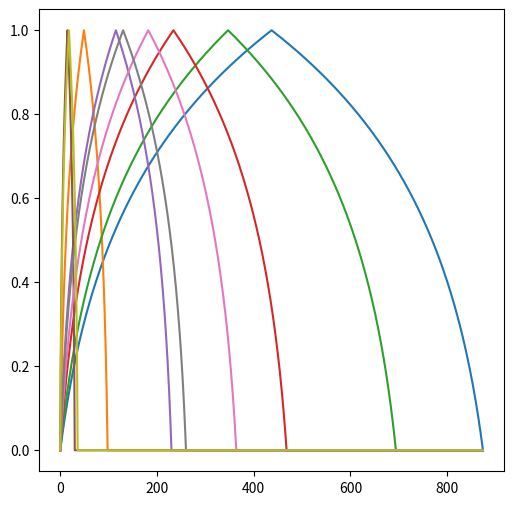

Python code for this plot:
import numpy as np
import matplotlib.pyplot as mplt

fig, ax = mplt.subplots(figsize = (6, 6))

SAMPLERATE = 44100.0; dt = 1.0/SAMPLERATE
numSamps = 2**12; print("numSamps ", numSamps)
frameTimeline = np.array(list(range(numSamps)))

numberOfNoteChangeEvents = 10
timelineSignal = np.array([dt*i for i in range(0, numSamps)])

noteChangeTimes = np.array(numSamps * np.random.rand(numberOfNoteChangeEvents - 1), dtype=np.int64)
noteChangeTimes = np.array(np.append(noteChangeTimes, np.zeros(1, dtype=np.int64), axis=0), dtype=np.int64)
noteChangeTimes.sort()

durations = np.array(noteChangeTimes[1:] - noteChangeTimes[:-1])

envelope = np.zeros([numberOfNoteChangeEvents, np.max(durations)])

for note in range(numberOfNoteChangeEvents - 1):
    envelopeLength = durations[note]
    envelopeLengthD2 = envelopeLength//2
    for i in range(envelopeLength):
        envelope[note, i] = (envelopeLengthD2 - abs(envelopeLengthD2 - abs(envelopeLengthD2 - (envelopeLengthD2 + i))))/envelopeLengthD2
    envelope[note] = np.log10(1.0 + (9.0*envelope[note]))
    mplt.plot(envelope[note])
mplt.show()